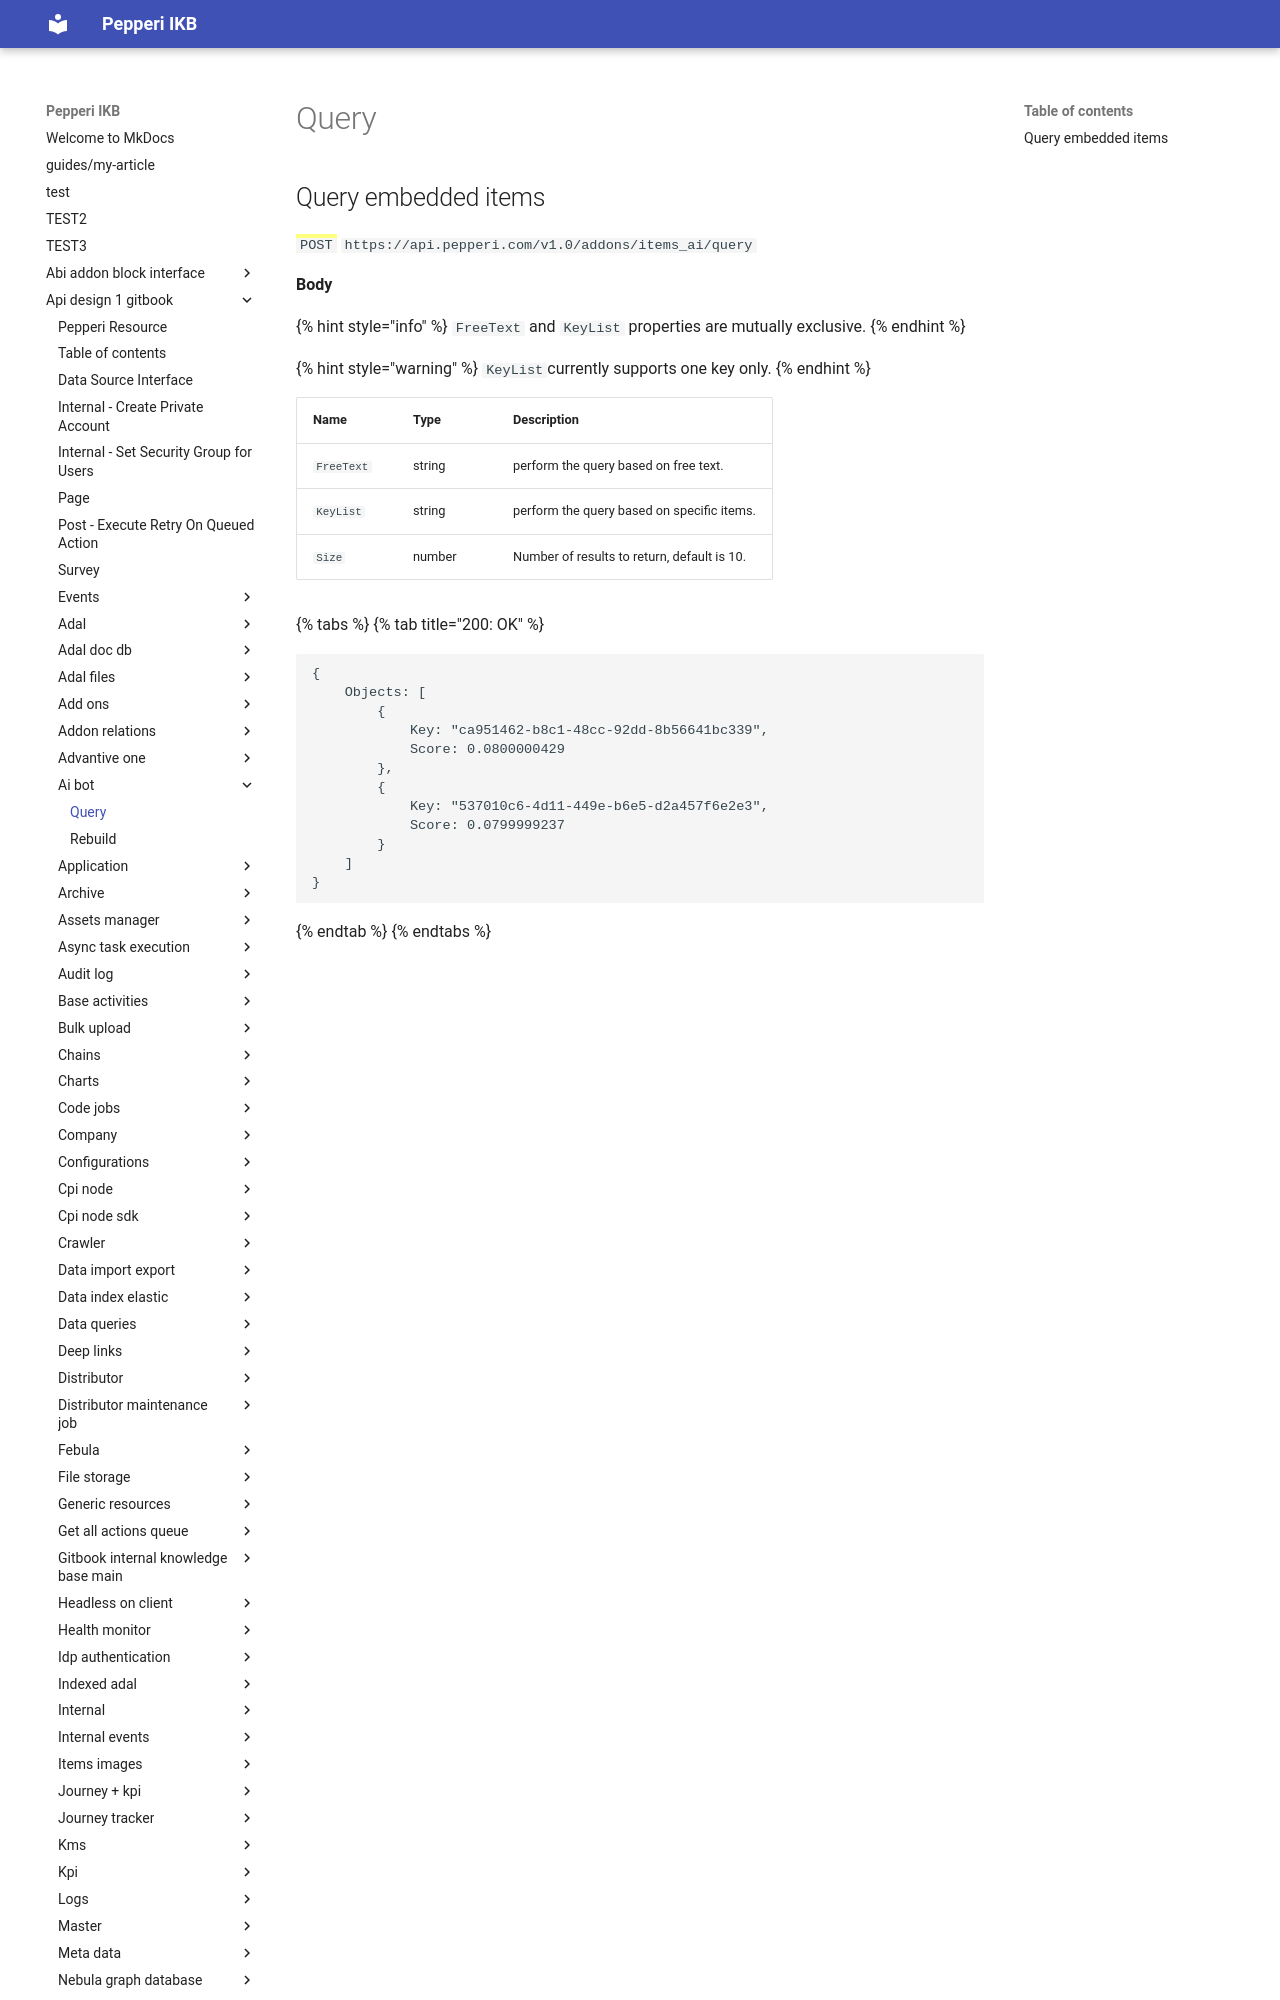

repository: AlinaSergeeva6/pepepri-docs · page: api-design-1-gitbook/ai-bot/query/index.html · generator: mkdocs

---
description: Using the embeddings engine for AI-based querying of items.
---

# Query

## Query embedded items

<mark style="color:green;">`POST`</mark> `https://api.pepperi.com/v1.0/addons/items_ai/query`

**Body**

{% hint style="info" %}
`FreeText` and `KeyList` properties are mutually exclusive.
{% endhint %}

{% hint style="warning" %}
`KeyList`currently supports one key only.
{% endhint %}
